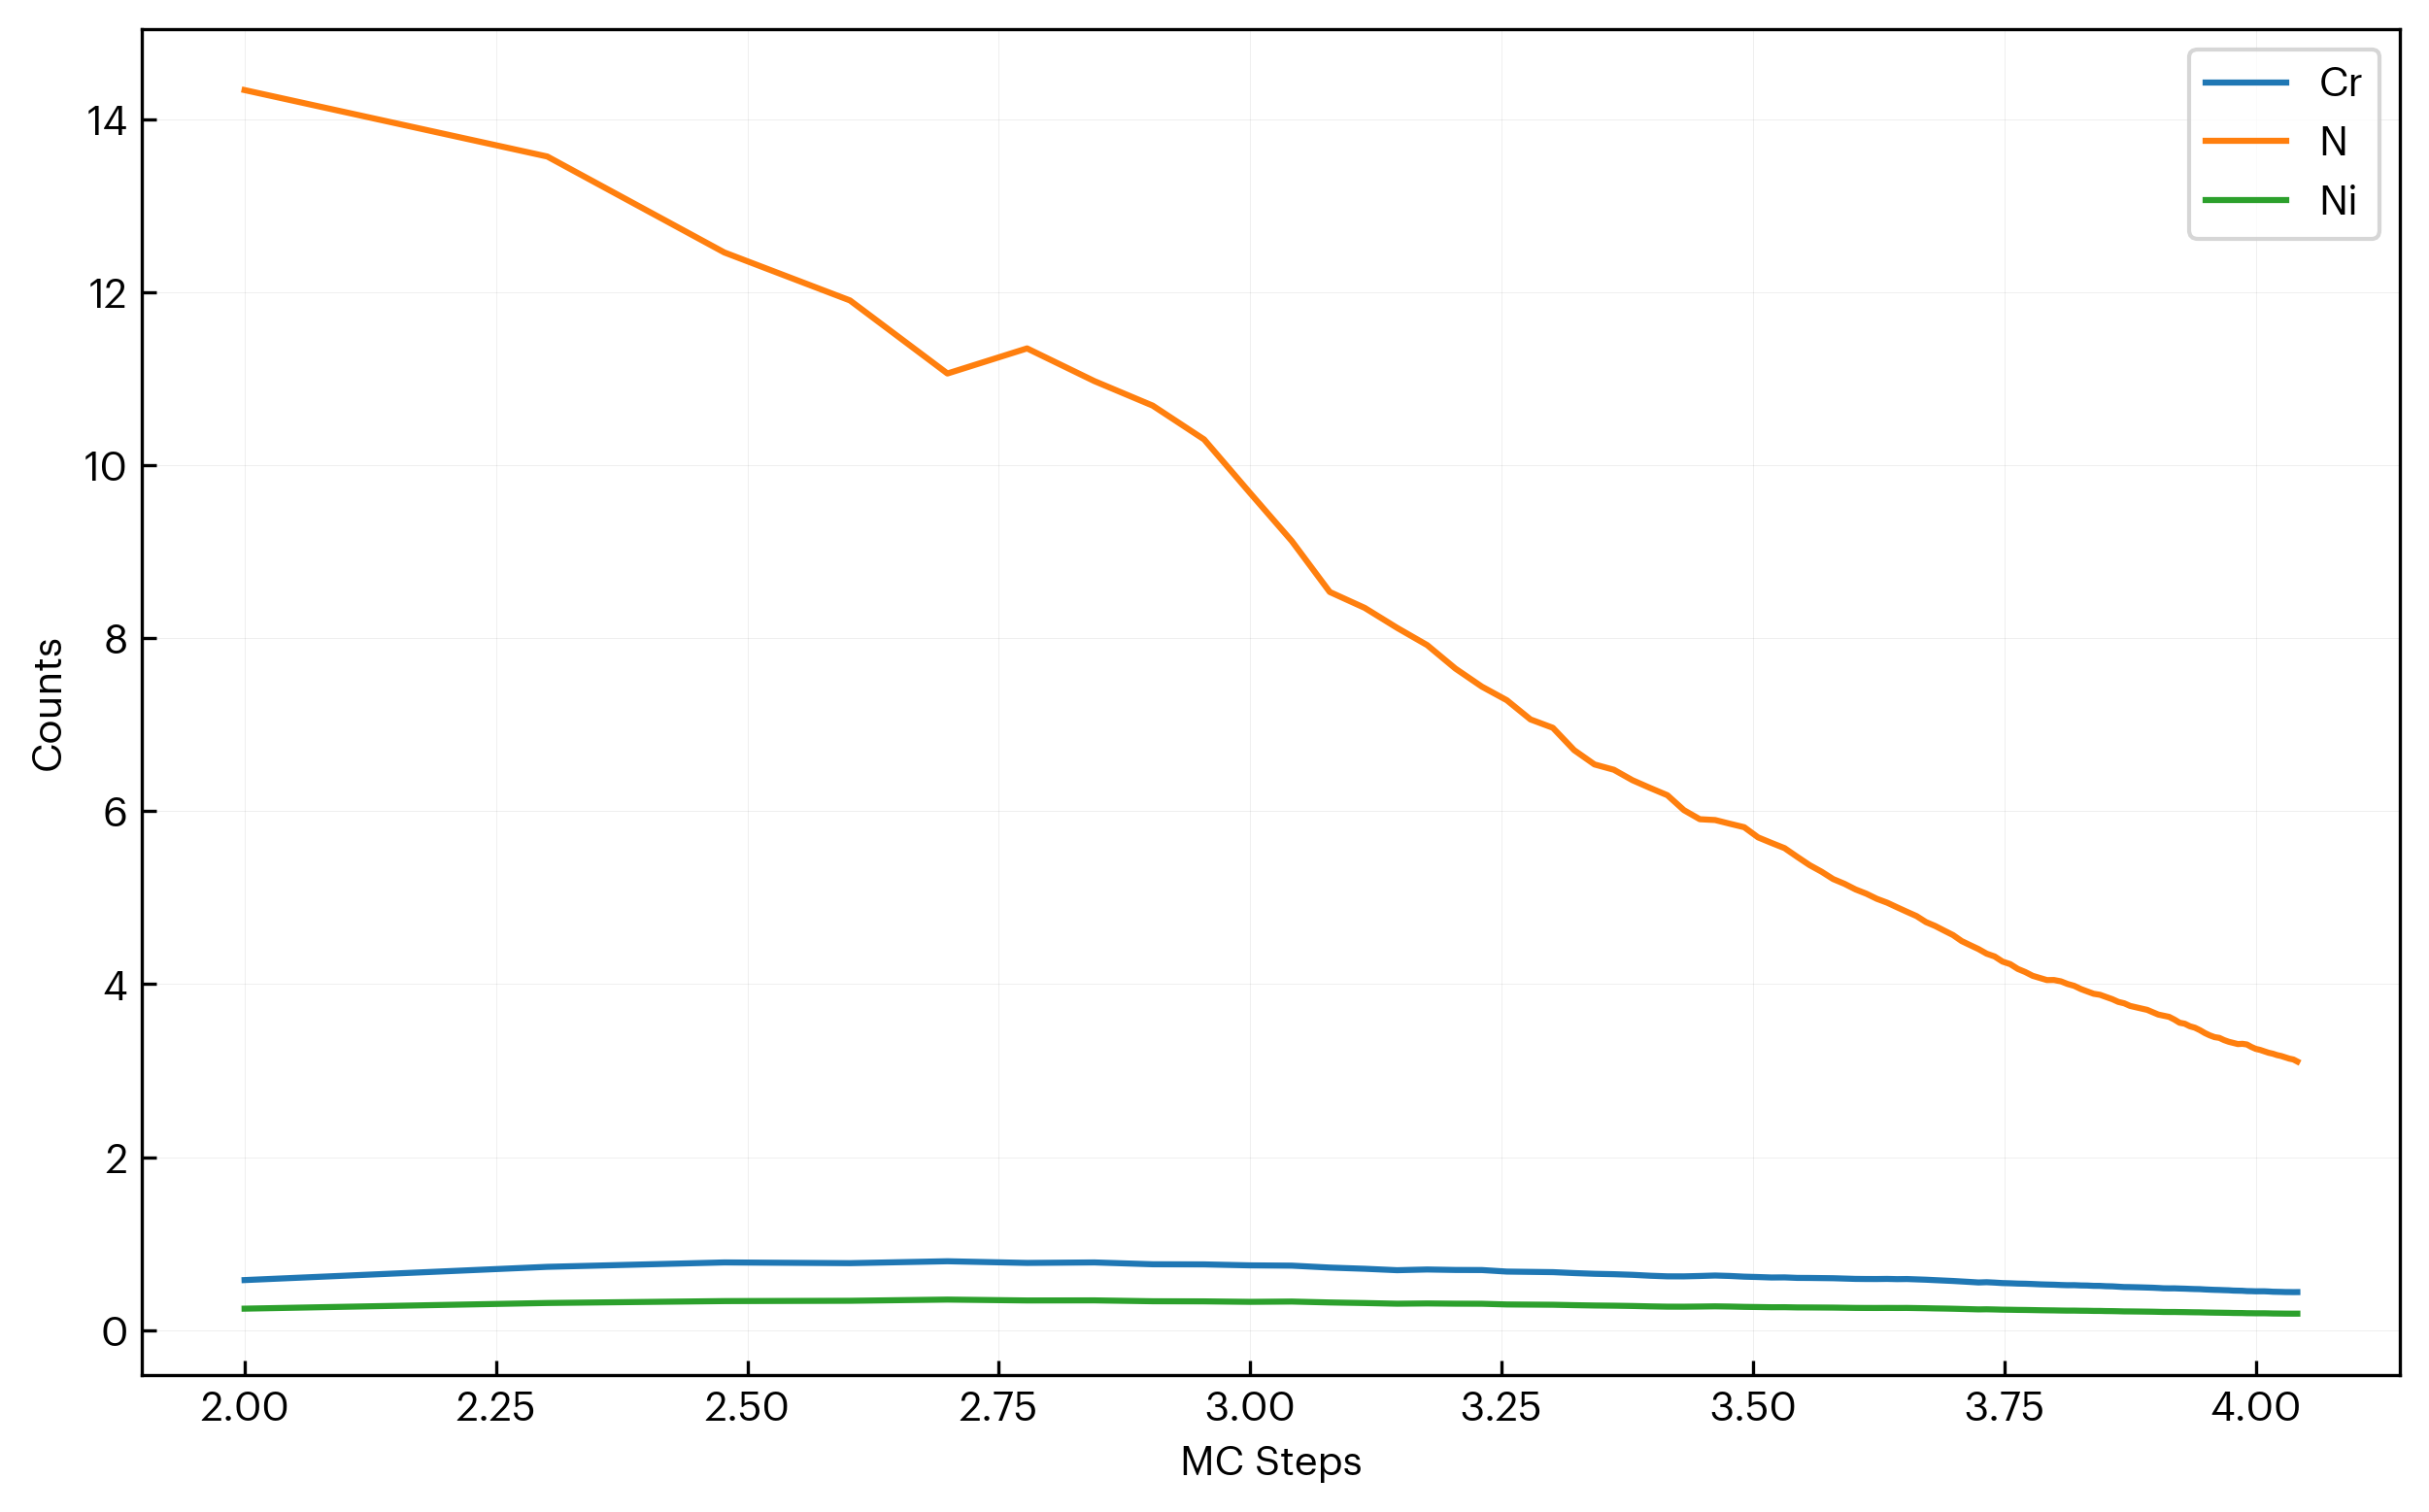

Data behind this chart, as committed beside it:
step, Cr, N, Ni
100, 0.5781, 14.34, 0.2477
200, 0.7311, 13.57, 0.3132
300, 0.7821, 12.46, 0.3351
400, 0.7736, 11.9, 0.3387
500, 0.7957, 11.06, 0.3526
600, 0.7764, 11.35, 0.3424
700, 0.7821, 10.97, 0.3434
800, 0.7608, 10.69, 0.3333
900, 0.7594, 10.3, 0.3319
1000, 0.7481, 9.676, 0.3263
1100, 0.745, 9.123, 0.3298
1200, 0.7226, 8.533, 0.3193
1300, 0.7088, 8.349, 0.3127
1400, 0.6922, 8.119, 0.3049
1500, 0.7005, 7.919, 0.3079
1600, 0.695, 7.648, 0.305
1700, 0.6941, 7.439, 0.3042
1800, 0.6763, 7.282, 0.2962
1900, 0.6729, 7.06, 0.2944
2000, 0.6699, 6.963, 0.2928
2100, 0.659, 6.705, 0.2879
2200, 0.6507, 6.539, 0.2841
2300, 0.6461, 6.478, 0.2819
2400, 0.639, 6.357, 0.2786
2500, 0.6284, 6.267, 0.2739
2600, 0.6212, 6.183, 0.2706
2700, 0.6209, 6.011, 0.2703
2800, 0.6254, 5.906, 0.2721
2900, 0.6308, 5.897, 0.2743
3000, 0.6257, 5.854, 0.272
3100, 0.6176, 5.813, 0.2684
3200, 0.6131, 5.696, 0.2663
3300, 0.6079, 5.632, 0.264
3400, 0.6091, 5.572, 0.2644
3500, 0.6033, 5.471, 0.2618
3600, 0.6026, 5.376, 0.2614
3700, 0.601, 5.3, 0.2607
3800, 0.5995, 5.214, 0.2599
3900, 0.5955, 5.159, 0.2581
4000, 0.5917, 5.094, 0.2564
4100, 0.5905, 5.045, 0.2558
4200, 0.5902, 4.986, 0.2557
4300, 0.5915, 4.941, 0.2561
4400, 0.5889, 4.887, 0.2556
4500, 0.5902, 4.835, 0.2561
4600, 0.5862, 4.786, 0.2543
4700, 0.5824, 4.717, 0.2526
4800, 0.5774, 4.672, 0.2504
4900, 0.5725, 4.618, 0.2489
5000, 0.5679, 4.567, 0.2468
5100, 0.5621, 4.497, 0.2442
5200, 0.5565, 4.45, 0.2418
5300, 0.5505, 4.405, 0.2392
5400, 0.5535, 4.352, 0.2404
5500, 0.549, 4.319, 0.2384
5600, 0.5435, 4.26, 0.236
5700, 0.5411, 4.231, 0.2349
5800, 0.5376, 4.175, 0.2334
5900, 0.536, 4.139, 0.2326
6000, 0.5327, 4.096, 0.2312
... 50 more rows
